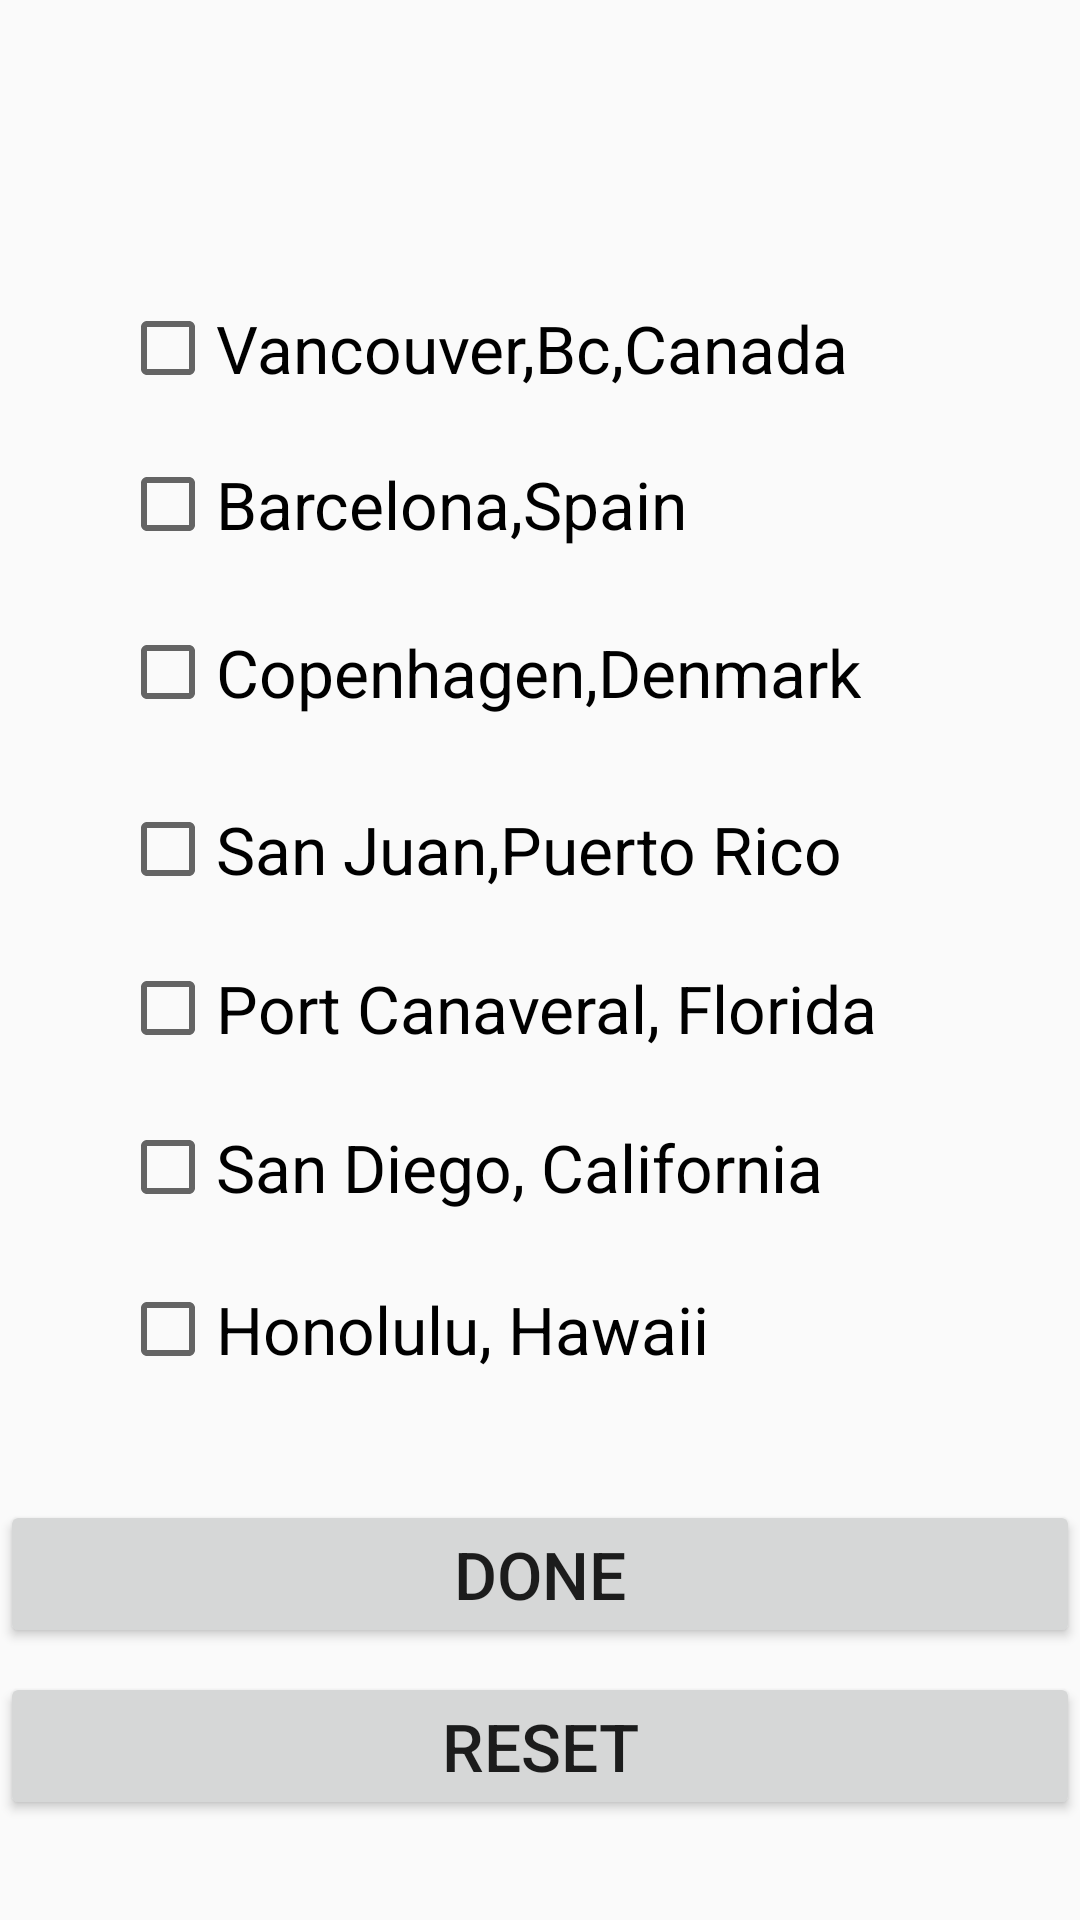

This screen was rendered from an Android layout file. Write that file and the resources it references.
<!-- AndroidManifest.xml: application theme AppTheme -->
<!-- res/layout/activity_depart__page.xml -->
<?xml version="1.0" encoding="utf-8"?>
<RelativeLayout xmlns:android="http://schemas.android.com/apk/res/android"
    xmlns:app="http://schemas.android.com/apk/res-auto"
    xmlns:tools="http://schemas.android.com/tools"
    android:layout_width="match_parent"
    android:layout_height="match_parent"
    tools:context=".DeparturePageActivity">

    <CheckBox
        android:id="@+id/checkboxVancouverBCCanada"
        android:layout_width="wrap_content"
        android:layout_height="wrap_content"
        android:layout_alignParentTop="true"
        android:layout_marginTop="100dp"
        android:text="@string/checkVancouverCanada"
        android:layout_marginLeft="40dp"
        android:layout_marginStart="40dp"
        android:textSize="22sp"
        />

    <CheckBox
        android:id="@+id/checkboxBarcelonaSpain"
        android:layout_width="wrap_content"
        android:layout_height="wrap_content"
        android:layout_below="@id/checkboxBarcelonaSpain"
        android:layout_alignParentTop="true"
        android:layout_marginStart="40dp"
        android:layout_marginLeft="40dp"
        android:layout_marginTop="152dp"
        android:text="@string/checkBarcelonaSpain"
        android:textSize="22sp"/>

    <CheckBox
        android:id="@+id/checkboxCopenhagenDenmark"
        android:layout_width="wrap_content"
        android:layout_height="wrap_content"
        android:layout_below="@id/checkboxCopenhagenDenmark"
        android:layout_alignParentTop="true"
        android:layout_marginStart="40dp"
        android:layout_marginLeft="40dp"
        android:layout_marginTop="208dp"
        android:text="@string/checkCopenhagenDenmark"
        android:textSize="22sp"/>

    <CheckBox
        android:id="@+id/checkboxSanJuanPuertoRico"
        android:layout_width="wrap_content"
        android:layout_height="wrap_content"
        android:layout_alignParentTop="true"
        android:layout_marginStart="40dp"
        android:layout_marginLeft="40dp"
        android:layout_marginTop="267dp"
        android:text="@string/checkSanJuanPuertoRico"
        android:textSize="22sp"/>

    <CheckBox
        android:id="@+id/checkboxPortCanaveralFlorida"
        android:layout_width="wrap_content"
        android:layout_height="wrap_content"
        android:layout_alignParentTop="true"
        android:layout_marginStart="40dp"
        android:layout_marginLeft="40dp"
        android:layout_marginTop="320dp"
        android:text="@string/checkPortCanaveralFlorida"
        android:textSize="22sp"/>

    <CheckBox
        android:id="@+id/checkboxSanDiegoCalifornia"
        android:layout_width="wrap_content"
        android:layout_height="wrap_content"
        android:layout_alignParentTop="true"
        android:layout_marginStart="40dp"
        android:layout_marginLeft="40dp"
        android:layout_marginTop="373dp"
        android:text="@string/checkSanDiegoCalifornia"
        android:textSize="22sp"/>

    <CheckBox
        android:id="@+id/checkboxHonoluluHawaii"
        android:layout_width="wrap_content"
        android:layout_height="wrap_content"
        android:layout_alignParentTop="true"
        android:layout_marginStart="40dp"
        android:layout_marginLeft="40dp"
        android:layout_marginTop="427dp"
        android:text="@string/checkHonoluluHawaii"
        android:textSize="22sp"/>

    <Button
        android:layout_width="match_parent"
        android:layout_height="wrap_content"
        android:layout_marginTop="500dp"
        android:id="@+id/btnDoneDepart"
        android:text="@string/btnDoneDepart"
        android:textSize="22sp"
        android:layout_marginBottom="8dp"
        />
    <Button
        android:layout_width="match_parent"
        android:layout_height="wrap_content"
        android:id="@+id/btnResetDepart"
        android:layout_below="@id/btnDoneDepart"
        android:textSize="22sp"
        android:text="@string/btnResetDepart"
        />
</RelativeLayout>
<!-- resources referenced by this layout -->
<resources>
  <string name="btnDoneDepart">DONE</string>
  <string name="btnResetDepart">RESET</string>
  <string name="checkBarcelonaSpain">Barcelona,Spain</string>
  <string name="checkCopenhagenDenmark">Copenhagen,Denmark</string>
  <string name="checkHonoluluHawaii">Honolulu, Hawaii</string>
  <string name="checkPortCanaveralFlorida">Port Canaveral, Florida</string>
  <string name="checkSanDiegoCalifornia">San Diego, California</string>
  <string name="checkSanJuanPuertoRico">San Juan,Puerto Rico</string>
  <string name="checkVancouverCanada">Vancouver,Bc,Canada</string>
  <style name="AppTheme" parent="Theme.AppCompat.Light.DarkActionBar">
          
          <item name="colorPrimary">@color/colorPrimary</item>
          <item name="colorPrimaryDark">@color/colorPrimaryDark</item>
          <item name="colorAccent">@color/colorAccent</item>
      </style>
  <color name="colorPrimary">#008577</color>
  <color name="colorPrimaryDark">#00574B</color>
  <color name="colorAccent">#D81B60</color>
</resources>
